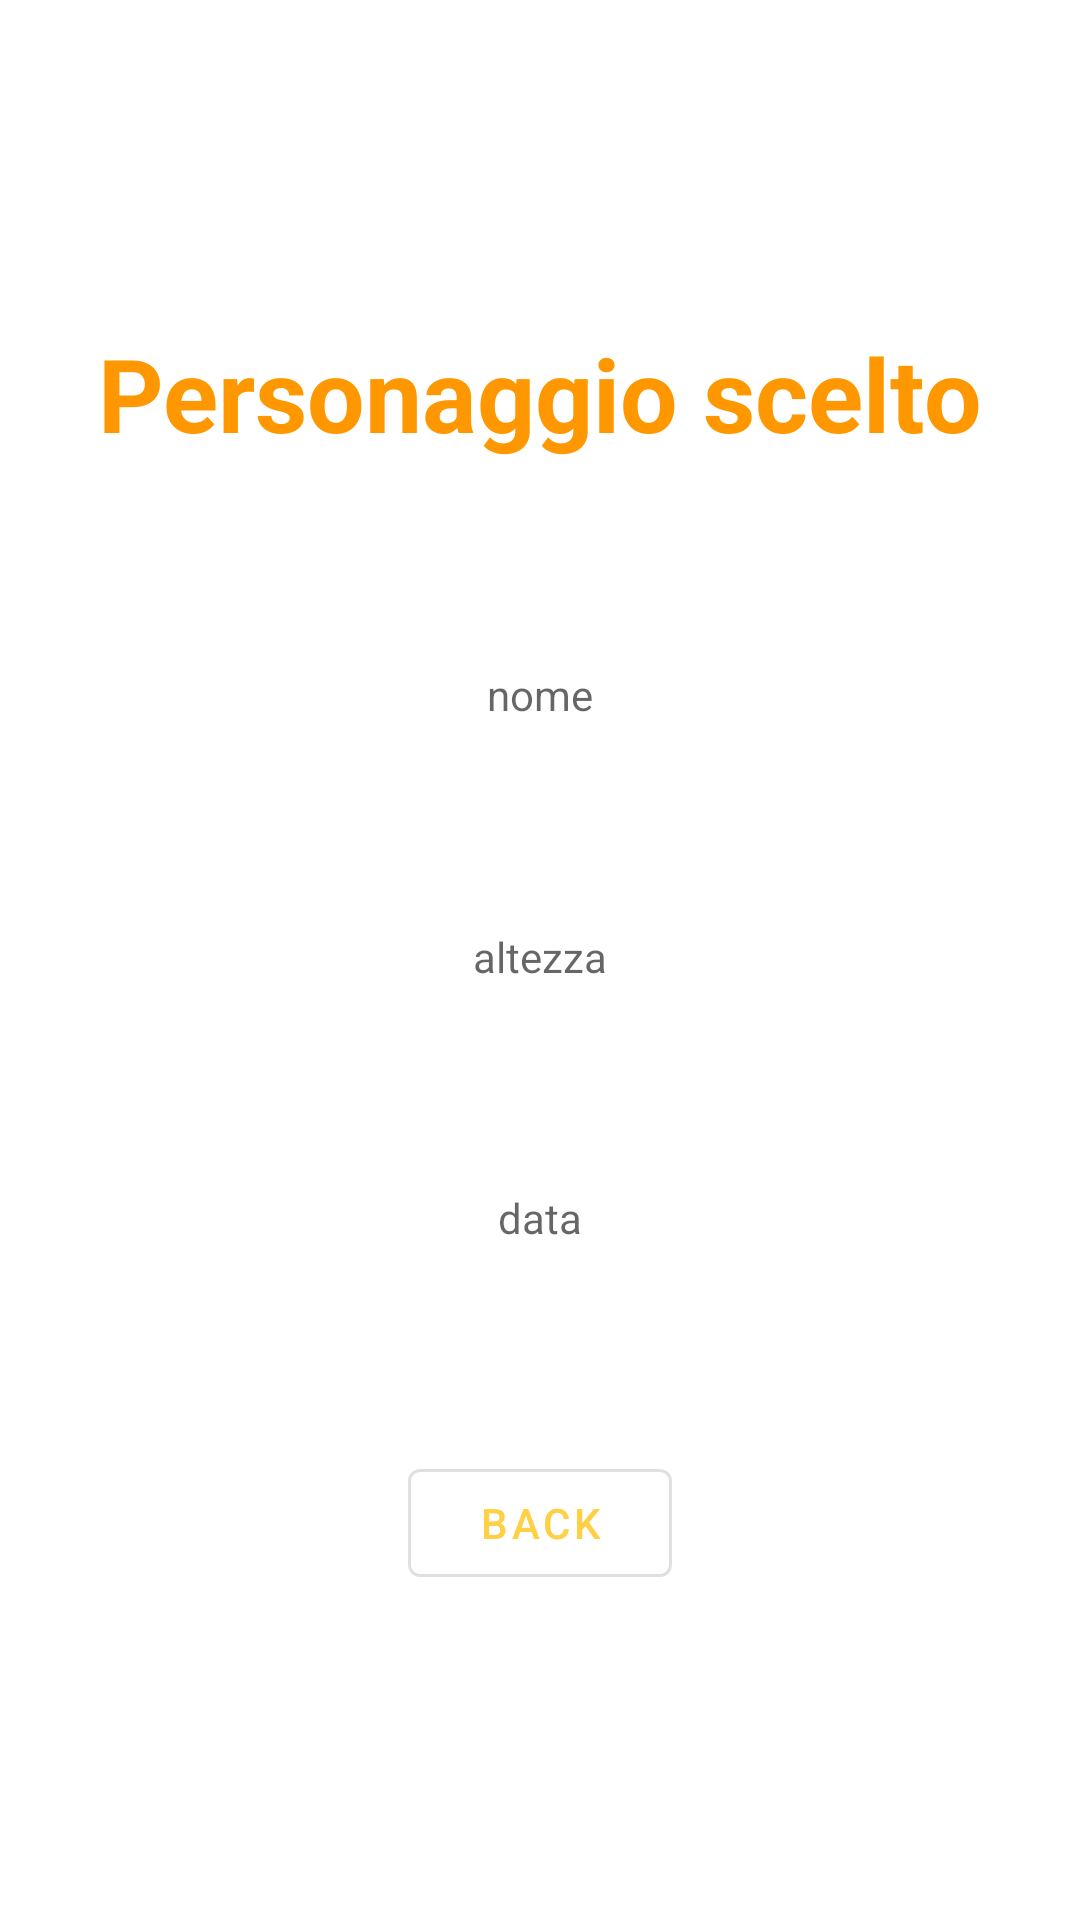

Layout XML and referenced resources for this Android screen:
<!-- AndroidManifest.xml: application theme Theme.Shrine.Autumn -->
<!-- res/layout/fragment_detail_page.xml -->
<?xml version="1.0" encoding="utf-8"?>
<androidx.constraintlayout.widget.ConstraintLayout
    xmlns:android="http://schemas.android.com/apk/res/android"
    xmlns:app="http://schemas.android.com/apk/res-auto"
    xmlns:tools="http://schemas.android.com/tools"
    android:layout_width="match_parent"
    android:layout_height="match_parent"
    android:orientation="vertical"
    tools:context=".ui.fragment_detail_page">


    <TextView
        android:layout_marginTop="40dp"
        android:id="@+id/text_title_detail"
        android:layout_width="wrap_content"
        android:layout_height="wrap_content"
        android:text="Personaggio scelto"
        android:textAlignment="center"
        android:textAllCaps="false"
        android:textColor="#FF9800"
        android:textSize="34sp"
        android:textStyle="bold"
        app:layout_constraintBottom_toTopOf="@id/nome_detail"
        app:layout_constraintEnd_toEndOf="parent"
        app:layout_constraintStart_toStartOf="parent"
        app:layout_constraintTop_toTopOf="parent" />

    <TextView
        android:id="@+id/nome_detail"
        android:layout_width="wrap_content"
        android:layout_height="wrap_content"
        android:hint="nome"
        android:textColor="#E91E63"
        app:layout_constraintBottom_toTopOf="@+id/altezza_detail"
        app:layout_constraintEnd_toEndOf="parent"
        app:layout_constraintStart_toStartOf="parent"
        app:layout_constraintTop_toBottomOf="@+id/text_title_detail" />

    <TextView
        android:id="@+id/altezza_detail"
        android:layout_width="wrap_content"
        android:layout_height="wrap_content"
        android:hint="altezza"
        android:textColor="#E91E63"
        app:layout_constraintEnd_toEndOf="parent"
        app:layout_constraintStart_toStartOf="parent"
        app:layout_constraintBottom_toTopOf="@id/data_detail"
        app:layout_constraintTop_toBottomOf="@+id/nome_detail" />

    <TextView
        android:id="@+id/data_detail"
        android:layout_width="wrap_content"
        android:layout_height="wrap_content"
        android:hint="data"
        android:textColor="#E91E63"
        app:layout_constraintBottom_toTopOf="@+id/buttonBack"
        app:layout_constraintEnd_toEndOf="parent"
        app:layout_constraintStart_toStartOf="parent"
        app:layout_constraintTop_toBottomOf="@+id/altezza_detail" />

    <com.google.android.material.button.MaterialButton
        android:id="@+id/buttonBack"
        android:layout_width="wrap_content"
        android:layout_height="wrap_content"
        android:text="Back"
        app:layout_constraintTop_toBottomOf="@id/data_detail"
        app:layout_constraintBottom_toBottomOf="parent"
        app:layout_constraintEnd_toEndOf="parent"
        app:layout_constraintStart_toStartOf="parent"
        style="@style/Widget.MaterialComponents.Button.OutlinedButton"
        android:layout_marginBottom="40dp"
        />

</androidx.constraintlayout.widget.ConstraintLayout>
<!-- resources referenced by this layout -->
<resources>
  <style name="Theme.Shrine.Autumn" parent="Theme.MaterialComponents.DayNight.DarkActionBar">
          <item name="colorPrimary">#FFCF44</item>
          <item name="colorPrimaryDark">#FD9725</item>
          <item name="colorAccent">#FD9725</item>
          <item name="colorOnPrimary">#FFFFFF</item>
          <item name="colorError">#FD9725</item>
      </style>
</resources>
